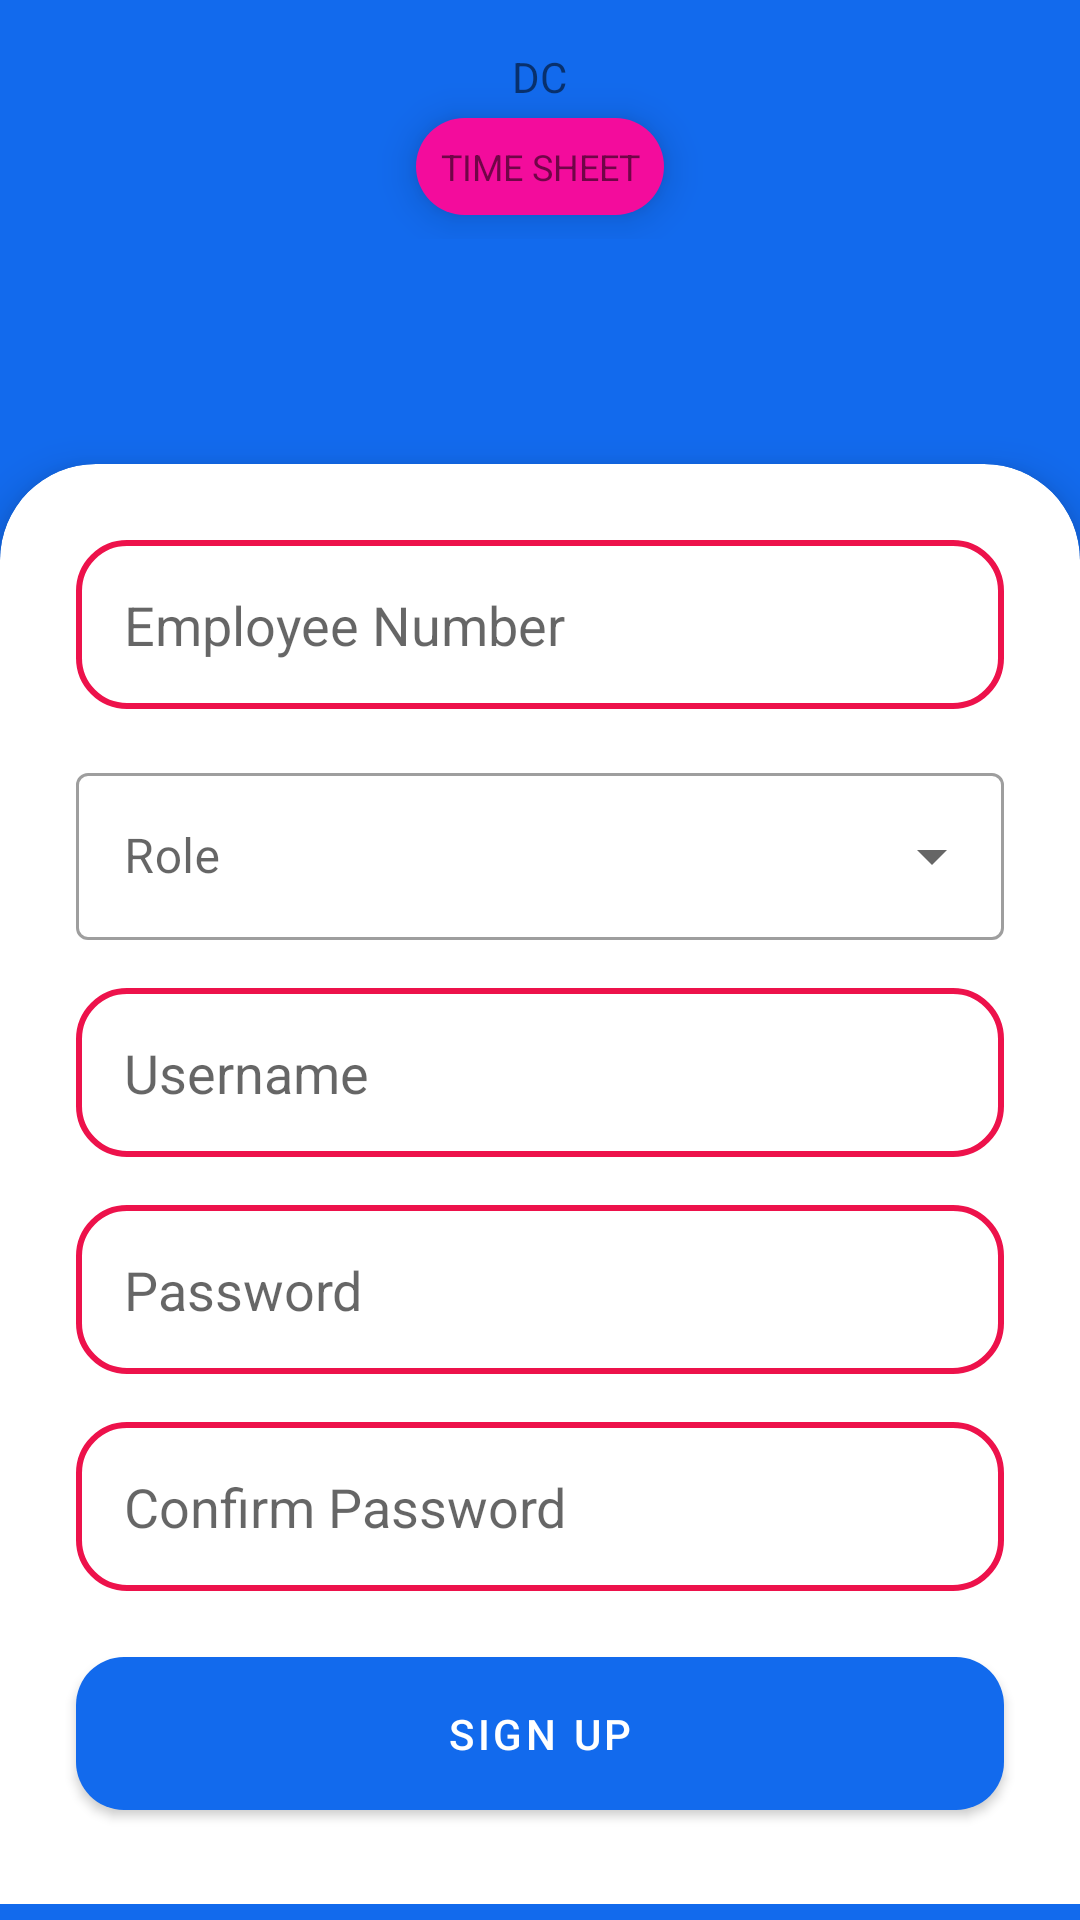

Layout XML and referenced resources for this Android screen:
<!-- AndroidManifest.xml: application theme Theme.OrderTimeSheet -->
<!-- res/layout/activity_sign_up.xml -->
<?xml version="1.0" encoding="utf-8"?>
<ScrollView
        xmlns:android="http://schemas.android.com/apk/res/android"
        xmlns:tools="http://schemas.android.com/tools"
        xmlns:app="http://schemas.android.com/apk/res-auto"
        android:layout_width="match_parent"
        android:layout_height="match_parent"
        android:background="@color/blue_1"
        tools:context=".ActivitySignUp">
    <LinearLayout
            android:layout_width="match_parent"
            android:layout_height="wrap_content"
            android:orientation="vertical"
            >
        <include layout="@layout/top_logo"/>
    
        <com.google.android.material.card.MaterialCardView
                android:layout_width="match_parent"
                android:layout_height="match_parent"
                app:cardElevation="8dp"
                android:layout_marginTop="75dp"
                style="@style/CustomCardViewStyle"
                app:layout_constraintBottom_toBottomOf="parent"
                app:layout_constraintStart_toStartOf="parent"
                app:layout_constraintEnd_toEndOf="parent">
        
        
            <LinearLayout
                    android:layout_width="match_parent"
                    android:layout_height="wrap_content"
                    android:orientation="vertical"
                    android:gravity="center"
                    android:layout_margin="8dp"
                    android:background="@drawable/dr_top_curve"
                    >
            
                <com.google.android.material.textfield.TextInputEditText
                        android:layout_width="match_parent"
                        android:layout_height="wrap_content"
                        android:background="@drawable/dr_si_txt_background"
                        android:hint="Employee Number"
                        android:padding="16dp"
                        android:drawablePadding="4dp"
                        android:layout_margin="8dp"
                        android:drawableStart="@drawable/ic_person_outline_black"
                        android:id="@+id/emp_number"
                        />
                <com.google.android.material.textfield.TextInputLayout
                        android:layout_width="match_parent"
                        android:layout_height="wrap_content"
                        android:layout_margin="8dp"
                        app:startIconDrawable="@drawable/ic_person_outline_black"
                        android:id="@+id/role_layout"
                        style="@style/Widget.MaterialComponents.TextInputLayout.OutlinedBox.ExposedDropdownMenu"
                        android:hint="Role">
                    <com.google.android.material.textfield.MaterialAutoCompleteTextView
                            android:layout_width="match_parent"
                            android:layout_height="wrap_content"
                            android:id="@+id/role"
                            android:inputType="none"
                            />
                </com.google.android.material.textfield.TextInputLayout>
               
                
                <com.google.android.material.textfield.TextInputEditText
                        android:layout_width="match_parent"
                        android:layout_height="wrap_content"
                        android:background="@drawable/dr_si_txt_background"
                        android:hint="Username"
                        android:padding="16dp"
                        android:drawablePadding="4dp"
                        android:layout_margin="8dp"
                        android:drawableStart="@drawable/ic_person_outline_black"
                        android:id="@+id/username"
                        />
                    
                <com.google.android.material.textfield.TextInputEditText
                        android:layout_width="match_parent"
                        android:layout_height="wrap_content"
                        android:drawablePadding="4dp"
                        android:id="@+id/password"
                        android:hint="Password"
                        android:padding="16dp"
                        android:background="@drawable/dr_si_txt_background"
                        android:drawableStart="@drawable/ic_lock_outline_24px"
                        android:layout_margin="8dp"
                        android:inputType="textPassword"
                        />
            
                <com.google.android.material.textfield.TextInputEditText
                        android:layout_width="match_parent"
                        android:layout_height="wrap_content"
                        android:drawablePadding="4dp"
                        android:id="@+id/confirm_password"
                        android:hint="Confirm Password"
                        android:padding="16dp"
                        android:background="@drawable/dr_si_txt_background"
                        android:drawableStart="@drawable/ic_lock_outline_24px"
                        android:layout_margin="8dp"
                        android:inputType="textPassword"
                        />
                <com.google.android.material.button.MaterialButton
                        android:layout_width="match_parent"
                        android:layout_height="wrap_content"
                        android:text="Sign up"
                        android:layout_margin="8dp"
                        android:padding="16dp"
                        app:cornerRadius="16dp"
                        android:gravity="center"
                        android:id="@+id/btn_su"
                        />
            </LinearLayout>
        </com.google.android.material.card.MaterialCardView>
    </LinearLayout>

</ScrollView>
<!-- res/layout/top_logo.xml (included above) -->
<?xml version="1.0" encoding="utf-8"?>
<LinearLayout xmlns:android="http://schemas.android.com/apk/res/android"
              android:orientation="vertical"
              android:layout_width="match_parent"
              android:layout_height="wrap_content">
    
    <TextView
            android:layout_gravity="center"
            android:padding="8dp"
            android:layout_width="wrap_content"
            android:layout_height="wrap_content"
            android:text="DC"
            android:textAllCaps="true"
            android:textAlignment="center"
            android:elevation="8dp"
            android:gravity="center"
            android:textSize="14sp"
            android:layout_marginTop="8dp"
            android:layout_marginRight="8dp"
            android:layout_marginLeft="8dp"
            android:layout_marginBottom="-4dp"
            
            />
    
    <TextView
            android:layout_width="wrap_content"
            android:layout_height="wrap_content"
            android:layout_gravity="center"
            android:text="Time Sheet"
            android:background="@drawable/dr_ts_txt_background"
            android:padding="8dp"
            android:textAllCaps="true"
            android:textAlignment="center"
            android:gravity="center"
            android:textSize="12sp"
            android:layout_marginStart="8dp"
            android:layout_marginEnd="8dp"
            android:layout_marginBottom="8dp"
            android:elevation="8dp"
            />

</LinearLayout>
<!-- resources referenced by this layout -->
<resources>
  <color name="blue_1">#126AED</color>
  <!-- drawable dr_si_txt_background (drawable) -->
  <?xml version="1.0" encoding="utf-8"?>
  <shape xmlns:android="http://schemas.android.com/apk/res/android">
      <stroke android:width="2dp" android:color="@color/pink_1"/>
      <corners android:radius="16dp"/>
  </shape>
  <!-- drawable dr_top_curve (drawable) -->
  <?xml version="1.0" encoding="utf-8"?>
  <shape xmlns:android="http://schemas.android.com/apk/res/android">
      <corners android:topRightRadius="16dp" android:topLeftRadius="16dp"/>
      <solid android:color="@color/white"/>
  </shape>
  <!-- drawable dr_ts_txt_background (drawable) -->
  <?xml version="1.0" encoding="utf-8"?>
  <shape xmlns:android="http://schemas.android.com/apk/res/android">
      <solid android:color="@color/pink_2"/>
      <corners android:radius="32dp"/>
  </shape>
  <style name="CustomCardViewStyle" parent="@style/Widget.MaterialComponents.CardView">
          <item name="shapeAppearanceOverlay">@style/ShapeAppearanceOverlay_card_custom_corners</item>
      </style>
  <style name="Theme.OrderTimeSheet" parent="Theme.MaterialComponents.DayNight.NoActionBar">
          
          <item name="colorPrimary">@color/blue_1</item>
          <item name="colorPrimaryDark">@color/colorPrimaryDark</item>
          <item name="colorPrimaryVariant">@color/green</item>
          <item name="colorOnPrimary">@color/white</item>
          
          <item name="colorAccent">@color/colorAccent</item>
          <item name="colorSecondary">@color/pink_1</item>
          <item name="colorSecondaryVariant">@color/pink_2</item>
          <item name="colorOnSecondary">@color/black</item>
          
          <item name="android:statusBarColor" tools:targetApi="l">?attr/colorPrimaryVariant</item>
          
      </style>
  <color name="pink_1">#ED124B</color>
  <color name="white">#FFFFFFFF</color>
  <color name="pink_2">#F30C9C</color>
  <style name="ShapeAppearanceOverlay_card_custom_corners" parent="">
          <item name="cornerFamily">rounded</item>
          <item name="cornerSizeTopRight">32dp</item>
          <item name="cornerSizeTopLeft">32dp</item>
          <item name="cornerSizeBottomRight">0dp</item>
          <item name="cornerSizeBottomLeft">0dp</item>
      </style>
  <color name="colorPrimaryDark">#303F9F</color>
  <color name="green">#097FCD</color>
  <color name="colorAccent">#FF4081</color>
  <color name="black">#FF000000</color>
</resources>
